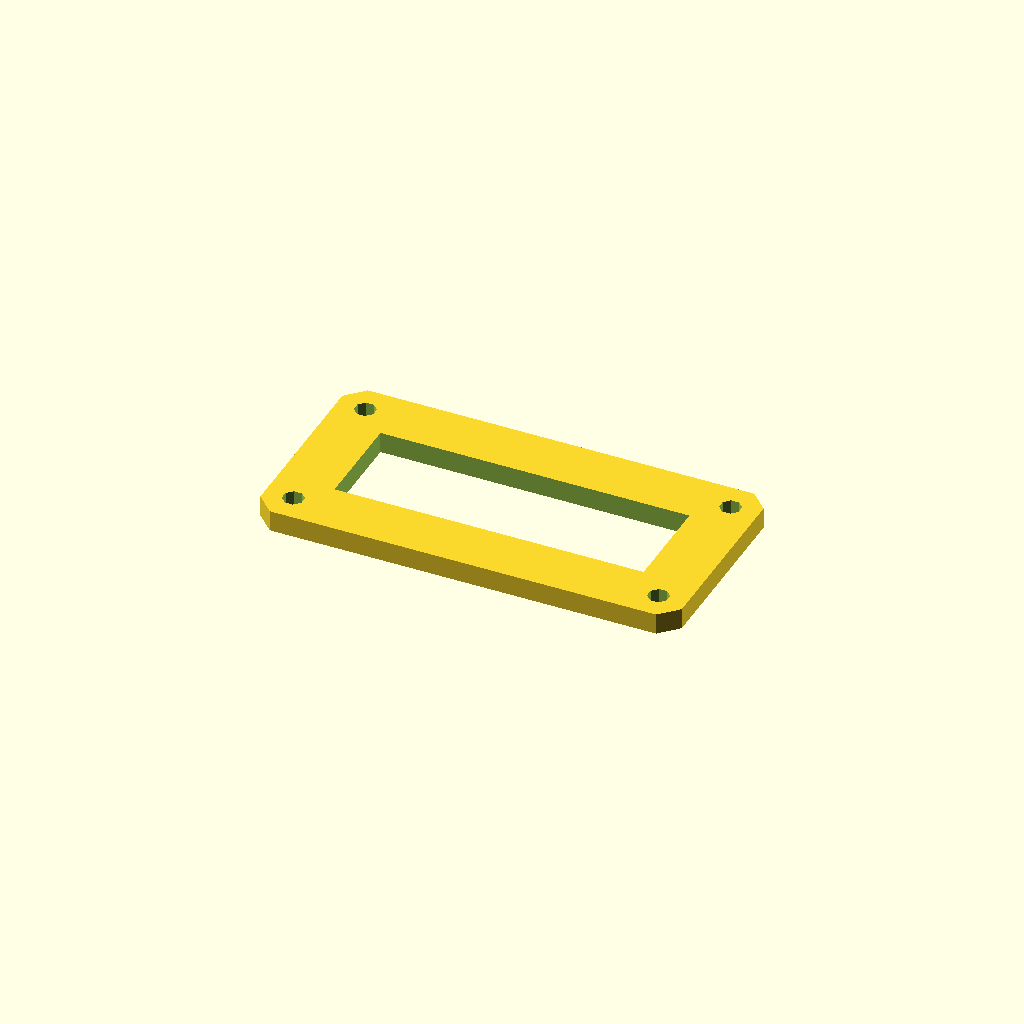
Cell 1: rendered with the file's own defaults.
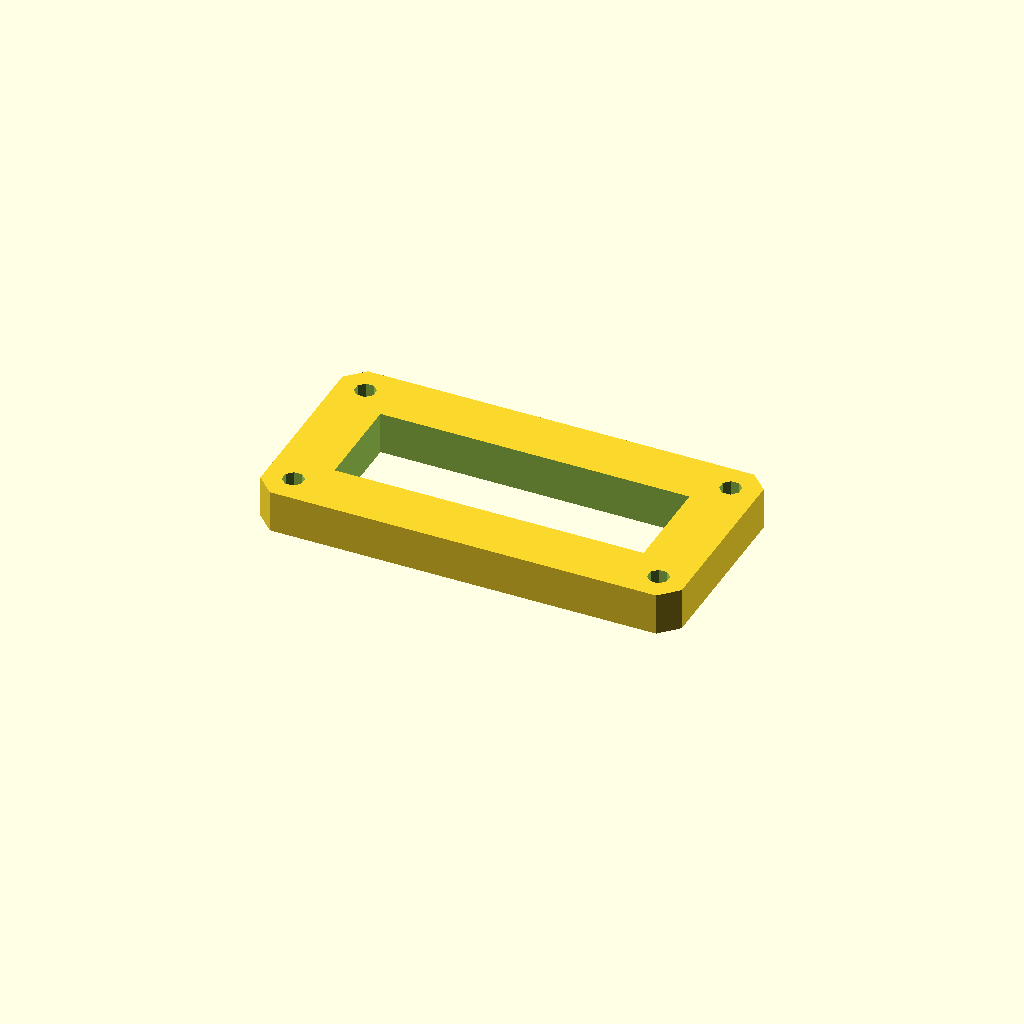
Cell 2: the same model with plate_t = 12.
One fixed orthographic camera (rotation 55°, 0°, 25°; colour scheme Cornfield) for every cell.
The OpenSCAD source (optional_data/data/sketch3/frameplates/part_0205.scad):
$fn = 32;

// ----------------------------------------------------------------------
// Frame plate: 120 x 60 frame, 16 mm rails
// ----------------------------------------------------------------------

// --- parameters (mm) ---
plate_l = 120;            // plate length, X
plate_w = 60;             // plate width, Y
plate_t = 6;              // plate thickness, Z (extrusion height)
corner_c = 5;             // corner chamfer
frame_bar = 16;           // frame rail width
bolt_r = 3;               // corner bolt window radius
bolt_inset = 8;           // bolt centre inset from the edges

win_l = plate_l - 2 * frame_bar;  // window length
win_w = plate_w - 2 * frame_bar;  // window width
bolt_d = 2 * bolt_r;  // corner hole diameter

profile = [[5, 0], [115, 0], [120, 5], [120, 55], [115, 60], [5, 60], [0, 55], [0, 5]];  // primary outline, 8 points, counter clockwise
void_1 = [[16, 16], [104, 16], [104, 44], [16, 44]];  // the window, 4 points
void_2 = [[10.772, 9.148], [9.148, 10.772], [6.852, 10.772], [5.228, 9.148], [5.228, 6.852], [6.852, 5.228], [9.148, 5.228], [10.772, 6.852]];  // corner bolt window, 8 points
void_3 = [[114.772, 9.148], [113.148, 10.772], [110.852, 10.772], [109.228, 9.148], [109.228, 6.852], [110.852, 5.228], [113.148, 5.228], [114.772, 6.852]];  // corner bolt window, 8 points
void_4 = [[10.772, 53.148], [9.148, 54.772], [6.852, 54.772], [5.228, 53.148], [5.228, 50.852], [6.852, 49.228], [9.148, 49.228], [10.772, 50.852]];  // corner bolt window, 8 points
void_5 = [[114.772, 53.148], [113.148, 54.772], [110.852, 54.772], [109.228, 53.148], [109.228, 50.852], [110.852, 49.228], [113.148, 49.228], [114.772, 50.852]];  // corner bolt window, 8 points

// --- the one profile operation ---
difference() {
  linear_extrude(height = plate_t) polygon(points = profile);
  translate([0, 0, -1])
    linear_extrude(height = plate_t + 2) polygon(points = void_1);
  translate([0, 0, -1])
    linear_extrude(height = plate_t + 2) polygon(points = void_2);
  translate([0, 0, -1])
    linear_extrude(height = plate_t + 2) polygon(points = void_3);
  translate([0, 0, -1])
    linear_extrude(height = plate_t + 2) polygon(points = void_4);
  translate([0, 0, -1])
    linear_extrude(height = plate_t + 2) polygon(points = void_5);
}
Parameter table extracted from the source (name, type, default, range or options):
plate_l: number, default 120
plate_w: number, default 60
plate_t: number, default 6
corner_c: number, default 5
frame_bar: number, default 16
bolt_r: number, default 3
bolt_inset: number, default 8
